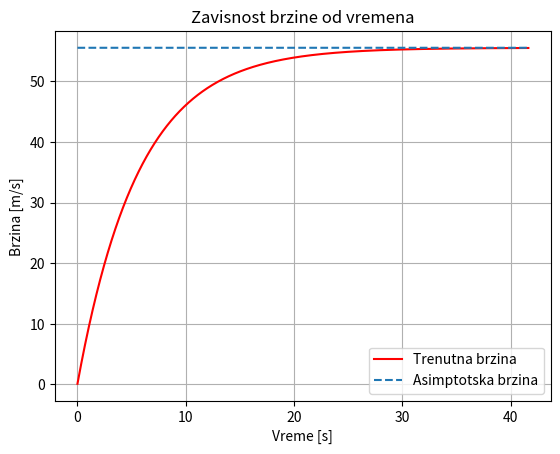

Here is the Python script that generated this plot:
#Padobranac slobodno pada sa visine od 2 km. Pored sile Zemljine teže na njega deluje i sila otpora
#vazduha data kao F = - m * k * v. Pomoću OK metode odrediti zavisnost brzine od vremena i prikazati

import numpy as np
import matplotlib.pyplot as plt

g = 9.81
k = 0.17658 #1/2, koeficijent
H = 2000
dt = 1e-2
t = 0
v = 0
V = []
T = []

while H >= 0:
    v += (g - k * v) * dt
    H -= v * dt
    t += dt
    V.append(v)
    T.append(t)

plt.figure(1)
plt.plot(T, V, 'r', label = 'Trenutna brzina')
plt.plot(T, np.ones_like(T) * g / k, '--', label = 'Asimptotska brzina')
plt.title('Zavisnost brzine od vremena')
plt.xlabel('Vreme [s]')
plt.ylabel('Brzina [m/s]')
plt.legend()
plt.grid()
plt.show()